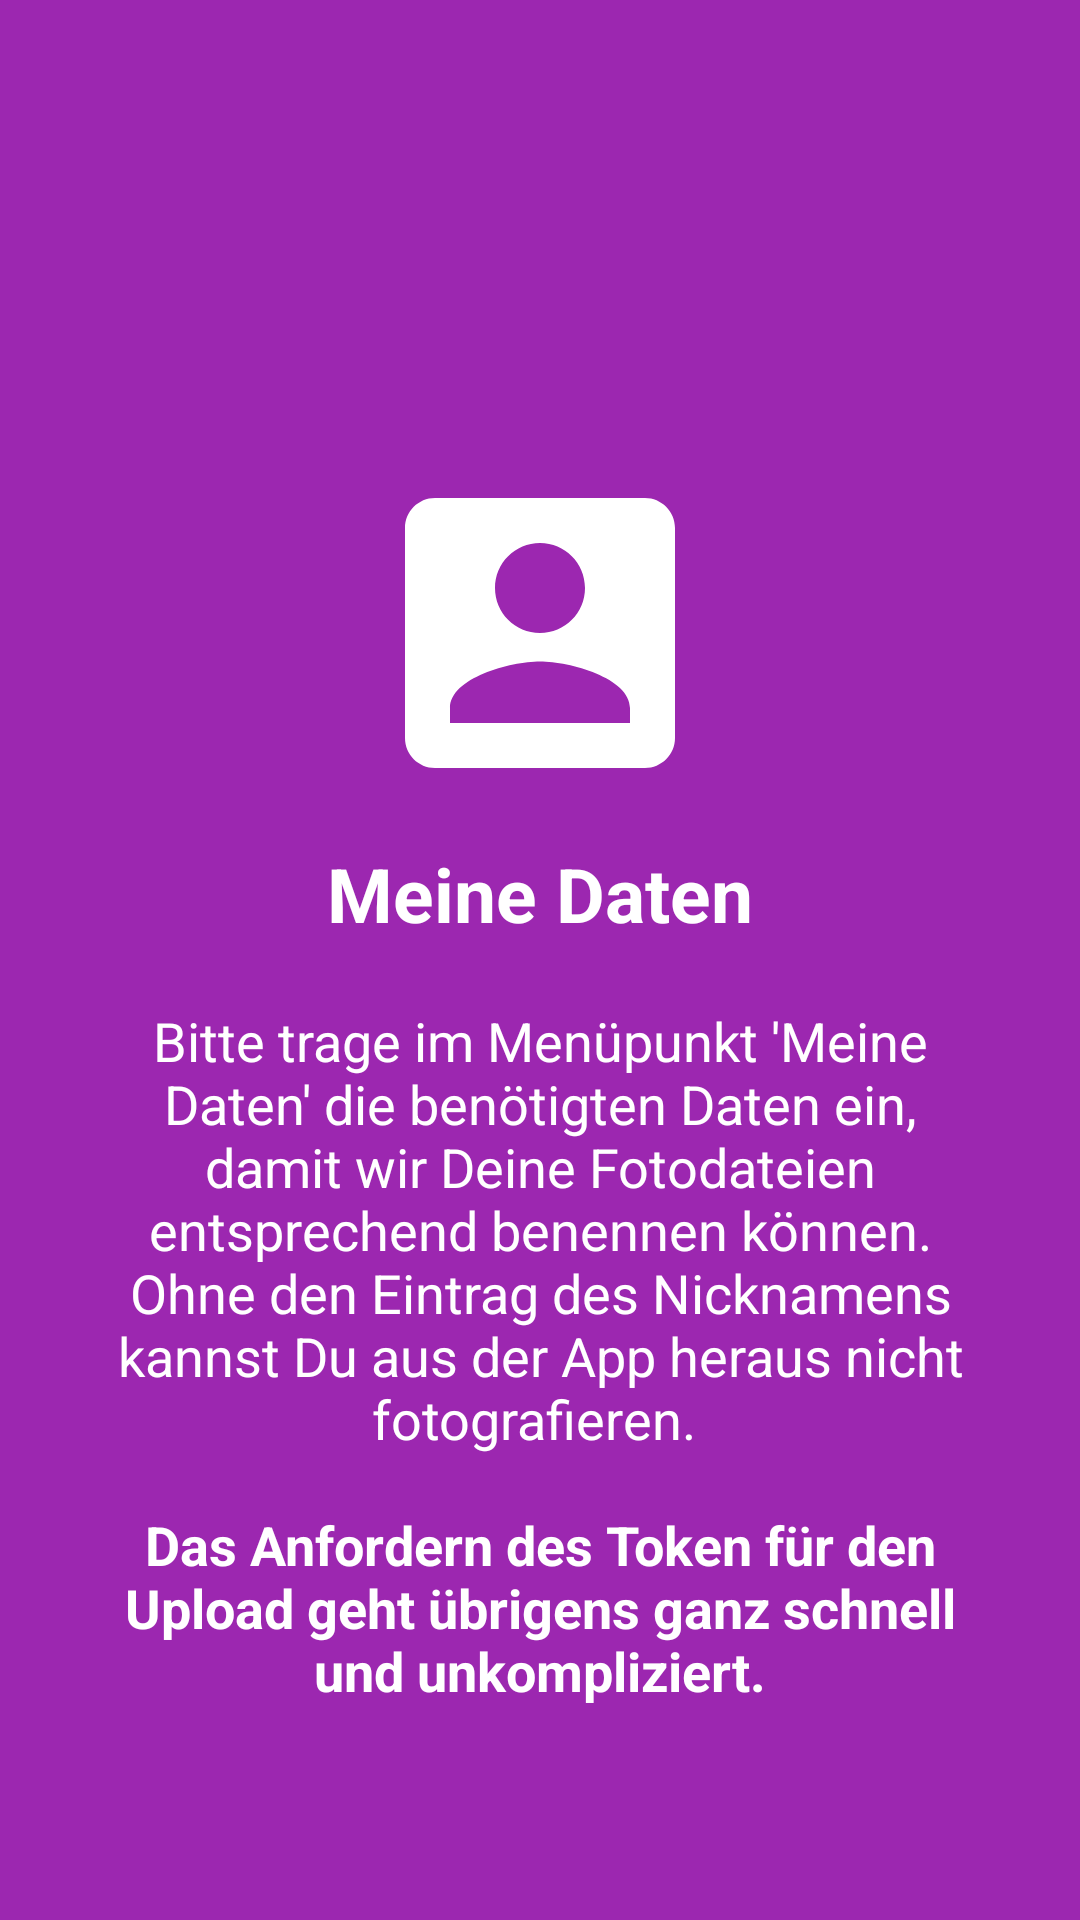

Reconstruct the res/layout file that produces this screen, plus the resources it refers to.
<!-- AndroidManifest.xml: application theme AppTheme -->
<!-- res/layout/intro_slider2.xml -->
<?xml version="1.0" encoding="utf-8"?>
<LinearLayout xmlns:android="http://schemas.android.com/apk/res/android"
    android:layout_width="match_parent"
    android:layout_height="match_parent"
    android:paddingTop="80dp"
    android:background="@color/introSlider2"
    android:layout_centerInParent="true"
    android:gravity="center"
    android:orientation="vertical">

    <ImageView
        android:layout_width="120dp"
        android:layout_height="120dp"
        android:src="@drawable/ic_account_box_white_24px"
        android:contentDescription="@string/logo_train"/>

    <TextView
        android:layout_width="wrap_content"
        android:layout_height="wrap_content"
        android:text="@string/title_slider2"
        android:layout_marginTop="10dp"
        android:textAlignment="center"
        android:textColor="@android:color/white"
        android:textSize="25sp"
        android:textStyle="bold"/>

    <TextView
        android:layout_width="wrap_content"
        android:layout_height="wrap_content"
        android:layout_marginTop="20dp"
        android:paddingLeft="30dp"
        android:paddingRight="30dp"
        android:text="@string/text_intro_slider2"
        android:textAlignment="center"
        android:textColor="@android:color/white"
        android:textSize="18sp"/>

</LinearLayout>
<!-- resources referenced by this layout -->
<resources>
  <color name="introSlider2">#9c27b0</color>
  <!-- drawable ic_account_box_white_24px (drawable) -->
  <vector xmlns:android="http://schemas.android.com/apk/res/android"
          android:width="24dp"
          android:height="24dp"
          android:viewportWidth="24.0"
          android:viewportHeight="24.0">
      <path
          android:pathData="M3,5v14c0,1.1 0.89,2 2,2h14c1.1,0 2,-0.9 2,-2L21,5c0,-1.1 -0.9,-2 -2,-2L5,3c-1.11,0 -2,0.9 -2,2zM15,9c0,1.66 -1.34,3 -3,3s-3,-1.34 -3,-3 1.34,-3 3,-3 3,1.34 3,3zM6,17c0,-2 4,-3.1 6,-3.1s6,1.1 6,3.1v1L6,18v-1z"
          android:fillAlpha="1"
          android:fillColor="#ffffff"/>
  </vector>
  <string name="logo_train">small locomotive logo</string>
  <string name="text_intro_slider2">Please fill in the required data under \'My data\', so that we can give your photo files a correct name. Without registration you can not upload photos.\n\n<b>With your registration you will get an initial password, please check your SPAM folder.</b></string>
  <string name="title_slider2">My data</string>
  <style name="AppTheme" parent="Theme.AppCompat.Light.DarkActionBar">
          
          <item name="colorPrimary">@color/colorPrimary</item>
          <item name="colorPrimaryDark">@color/colorPrimaryDark</item>
          <item name="colorAccent">@color/colorAccent</item>
  
      </style>
  <color name="colorPrimary">#c71c4d</color>
  <color name="colorPrimaryDark">#C71C4D</color>
  <color name="colorAccent">#D0C332</color>
</resources>
